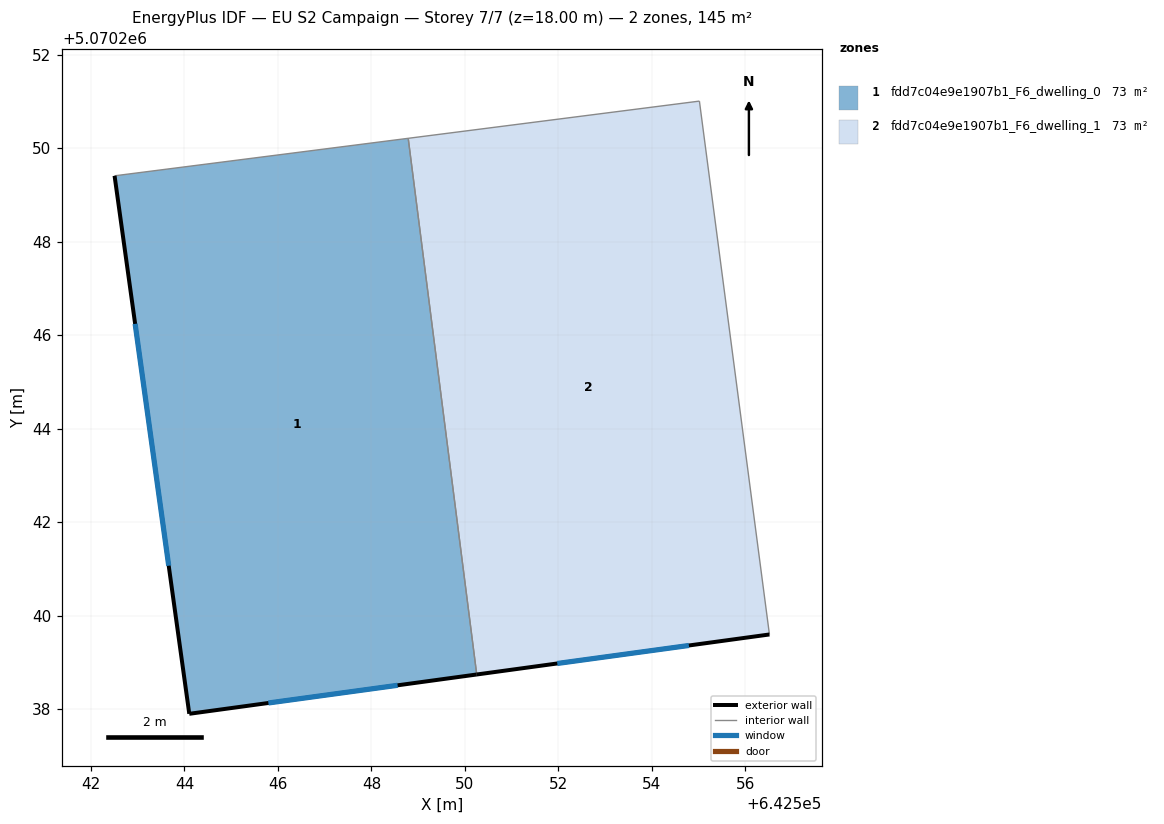
=== STOREY PLAN SPEC (per zone: floor XY polygon, exterior-wall plan segments, windows/doors) ===
zone 1: fdd7c04e9e1907b1_F6_dwelling_0  (72.7 m²)
  floor: (642548.79, 5070250.21) (642550.25, 5070238.74) (642544.10, 5070237.90) (642542.51, 5070249.41)
  exterior wall: (642542.51, 5070249.41) – (642544.10, 5070237.90)  [11.6 m]
    window: (642542.95, 5070246.24) – (642543.66, 5070241.07)  [7.0 m²]
  exterior wall: (642544.10, 5070237.90) – (642550.25, 5070238.74)  [6.2 m]
    window: (642545.80, 5070238.13) – (642548.56, 5070238.51)  [3.8 m²]
  interior walls: 2
zone 2: fdd7c04e9e1907b1_F6_dwelling_1  (72.7 m²)
  floor: (642555.02, 5070251.00) (642556.51, 5070239.60) (642550.25, 5070238.74) (642548.79, 5070250.21)
  exterior wall: (642550.25, 5070238.74) – (642556.51, 5070239.60)  [6.3 m]
    window: (642551.98, 5070238.98) – (642554.79, 5070239.36)  [3.8 m²]
  interior walls: 3

=== DERIVED (storey summary) ===
Building: EU S2 Campaign
Storey: 7 of 7  (floor level z = 18.00 m)
Storey gross floor area: 145.3 m²
Zones on this storey: 2
  - fdd7c04e9e1907b1_F6_dwelling_0: floor 72.7 m²; exterior wall 17.8 m (53.5 m²); 2 window(s) 10.8 m²; WWR 20.2%
  - fdd7c04e9e1907b1_F6_dwelling_1: floor 72.7 m²; exterior wall 6.3 m (19.0 m²); 1 window(s) 3.8 m²; WWR 20.2%
Zone adjacency (shared interzone walls):
  - fdd7c04e9e1907b1_F6_dwelling_0 ↔ fdd7c04e9e1907b1_F6_dwelling_1